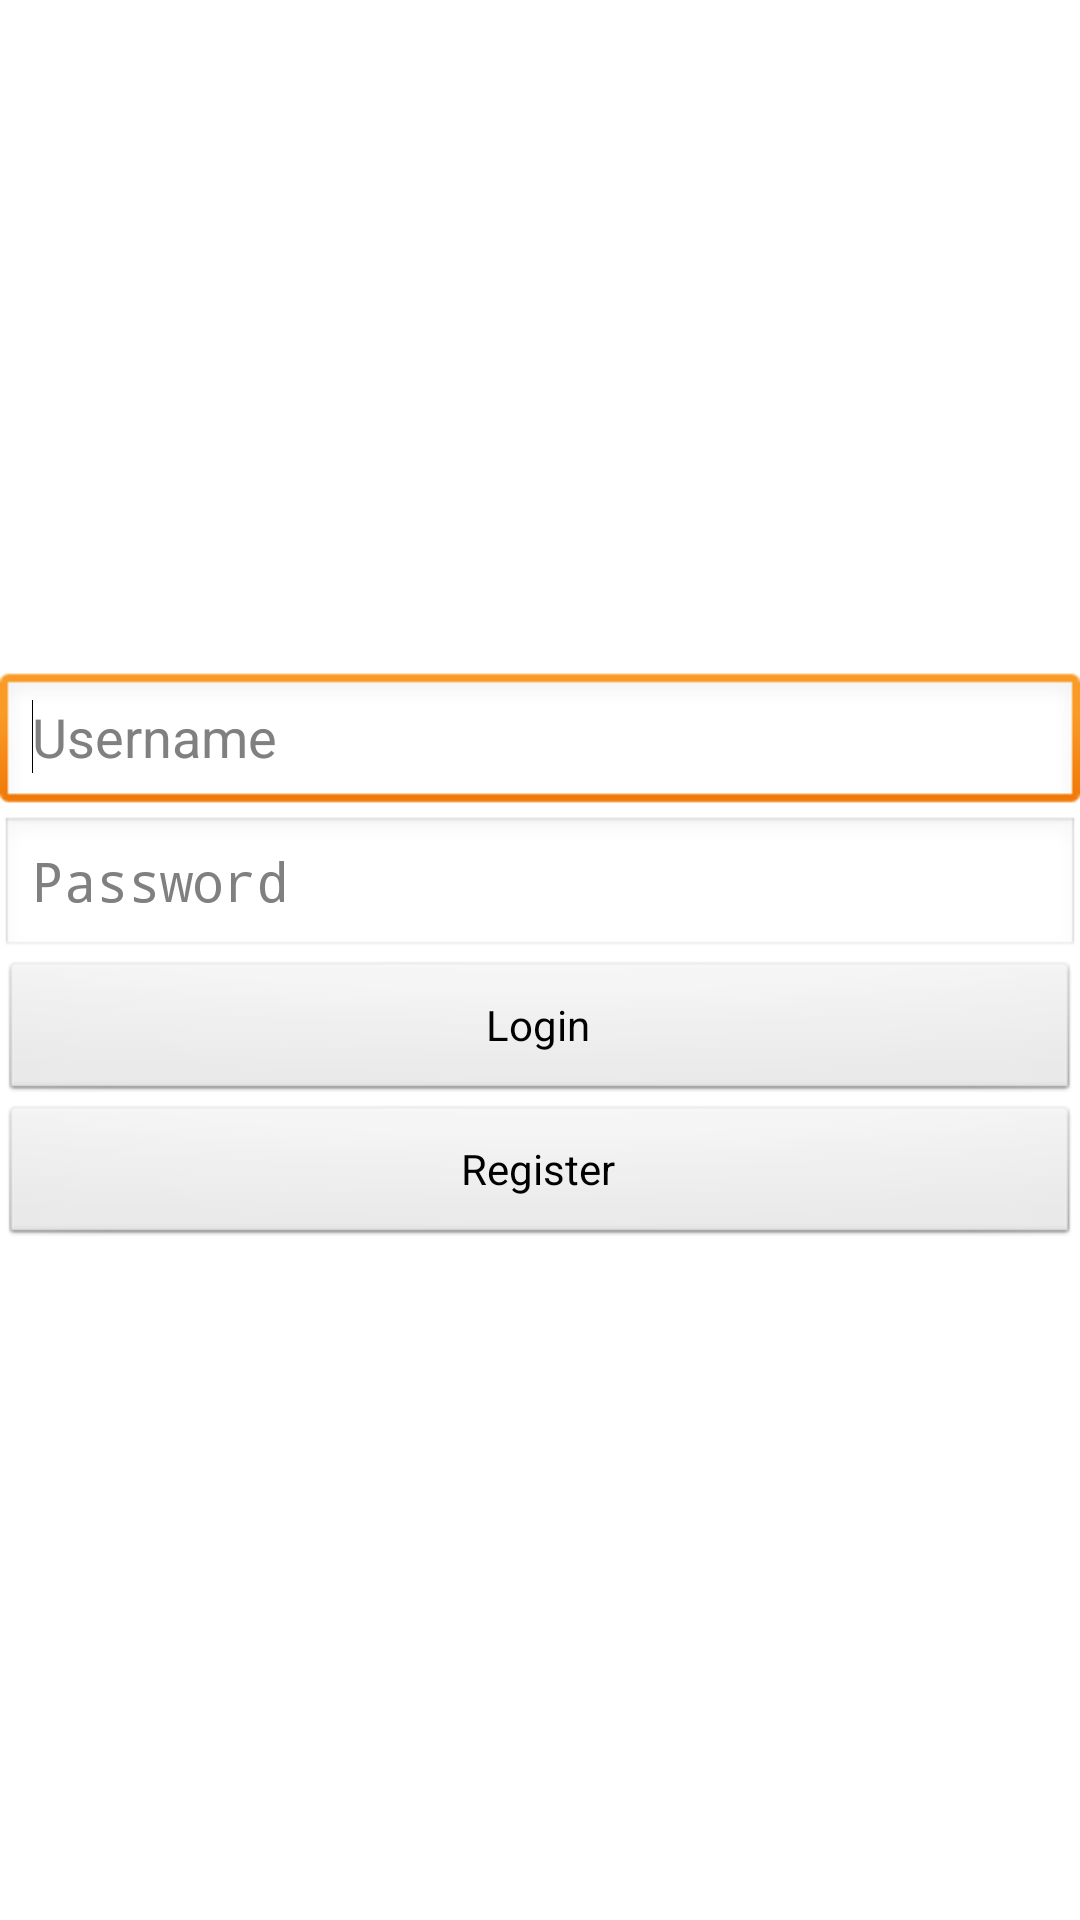

Write the Android layout XML for this screen, with the resource values it uses.
<!-- AndroidManifest.xml: application theme AppTheme -->
<!-- res/layout/activity_login.xml -->
<?xml version="1.0" encoding="utf-8"?>
<LinearLayout xmlns:android="http://schemas.android.com/apk/res/android"
    android:layout_width="match_parent"
    android:layout_height="match_parent"
    android:gravity="center_vertical"
    android:orientation="vertical" >

    <EditText
        android:id="@+id/editTextUserNameToLogin"
        android:layout_width="fill_parent"
        android:layout_height="wrap_content"
        android:ems="10"
        android:hint="@string/login_username" >

        <requestFocus />
    </EditText>

    <EditText
        android:id="@+id/editTextPasswordToLogin"
        android:layout_width="fill_parent"
        android:layout_height="wrap_content"
        android:ems="10"
        android:hint="@string/login_password"
        android:inputType="textPassword" />

    <Button
        android:id="@+id/btnSignIn"
        android:layout_width="fill_parent"
        android:layout_height="wrap_content"
        android:text="@string/login" />

    <Button
        android:id="@+id/btnSignUP"
        android:layout_width="fill_parent"
        android:layout_height="wrap_content"
        android:text="@string/register" />

</LinearLayout>
<!-- resources referenced by this layout -->
<resources>
  <string name="login">Login</string>
  <string name="login_password">Password</string>
  <string name="login_username">Username</string>
  <string name="register">Register</string>
  <style name="AppTheme" parent="AppBaseTheme">
          
          
      </style>
  <style name="AppBaseTheme" parent="Theme.AppCompat.Light">
          
      </style>
</resources>
